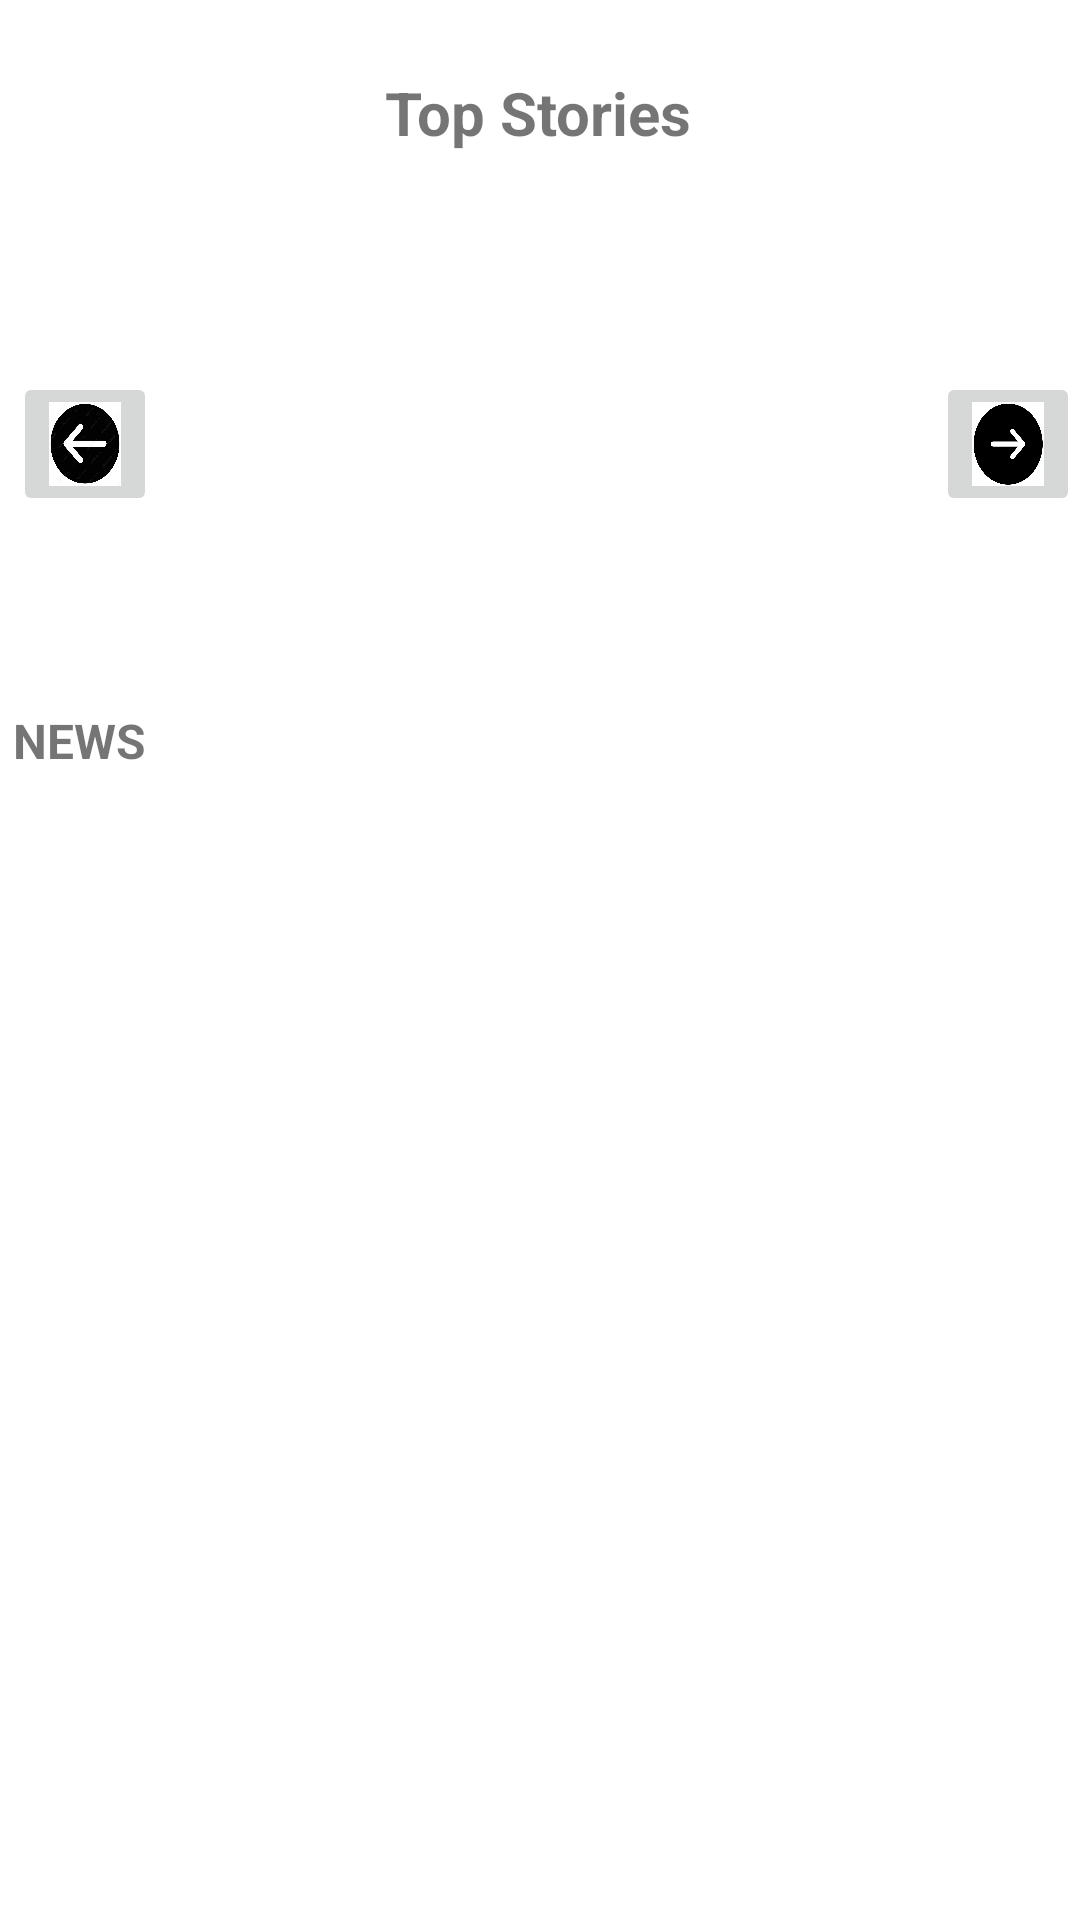

Write the Android layout XML for this screen, with the resource values it uses.
<!-- AndroidManifest.xml: application theme Theme.RealEstateApp -->
<!-- res/layout/activity_main.xml -->
<?xml version="1.0" encoding="utf-8"?>
<androidx.constraintlayout.widget.ConstraintLayout xmlns:android="http://schemas.android.com/apk/res/android"
    xmlns:app="http://schemas.android.com/apk/res-auto"
    xmlns:tools="http://schemas.android.com/tools"
    android:layout_width="match_parent"
    android:layout_height="match_parent"
    tools:context=".MainActivity">

    <androidx.recyclerview.widget.RecyclerView
        android:id="@+id/newRowRecycler2"
        android:layout_width="wrap_content"
        android:layout_height="wrap_content"
        android:layout_marginTop="528dp"
        android:paddingStart="20dp"
        android:paddingEnd="20dp"
        app:layout_constraintEnd_toEndOf="parent"
        app:layout_constraintStart_toStartOf="parent"
        app:layout_constraintTop_toTopOf="parent" />

    <androidx.recyclerview.widget.RecyclerView
        android:id="@+id/topStoriesRecyclerView"
        android:layout_width="wrap_content"
        android:layout_height="wrap_content"
        android:clipToPadding="false"
        app:layout_constraintBottom_toBottomOf="parent"
        app:layout_constraintEnd_toEndOf="parent"
        app:layout_constraintStart_toStartOf="parent"
        app:layout_constraintTop_toTopOf="parent"
        app:layout_constraintVertical_bias="0.107" />

    <TextView
        android:id="@+id/textView"
        android:layout_width="wrap_content"
        android:layout_height="wrap_content"
        android:layout_marginTop="24dp"
        android:text="Top Stories"
        android:textSize="20sp"
        android:textStyle="bold"
        app:layout_constraintEnd_toEndOf="parent"
        app:layout_constraintHorizontal_bias="0.498"
        app:layout_constraintStart_toStartOf="parent"
        app:layout_constraintTop_toTopOf="parent" />

    <ImageButton
        android:id="@+id/imageButton4"
        android:layout_width="48dp"
        android:layout_height="48dp"
        android:layout_marginStart="1dp"
        android:layout_marginTop="124dp"
        android:scaleType="fitXY"
        app:layout_constraintEnd_toEndOf="parent"
        app:layout_constraintHorizontal_bias="0.011"
        app:layout_constraintStart_toStartOf="parent"
        app:layout_constraintTop_toTopOf="parent"
        app:srcCompat="@drawable/leftarrow"
        tools:ignore="SpeakableTextPresentCheck" />

    <ImageButton
        android:id="@+id/imageButton5"
        android:layout_width="48dp"
        android:layout_height="48dp"
        android:layout_marginTop="124dp"
        android:scaleType="fitXY"
        app:layout_constraintEnd_toEndOf="parent"
        app:layout_constraintHorizontal_bias="1.0"
        app:layout_constraintStart_toStartOf="parent"
        app:layout_constraintTop_toTopOf="parent"
        app:srcCompat="@drawable/rightarrow"
        tools:ignore="SpeakableTextPresentCheck" />

    <TextView
        android:id="@+id/textView2"
        android:layout_width="wrap_content"
        android:layout_height="wrap_content"
        android:layout_marginTop="236dp"
        android:text="NEWS"
        android:textSize="16sp"
        android:textStyle="bold"
        app:layout_constraintEnd_toEndOf="parent"
        app:layout_constraintHorizontal_bias="0.014"
        app:layout_constraintStart_toStartOf="parent"
        app:layout_constraintTop_toTopOf="parent" />

    <androidx.recyclerview.widget.RecyclerView
        android:id="@+id/newRowRecycler1"
        android:layout_width="wrap_content"
        android:layout_height="wrap_content"
        android:layout_marginTop="280dp"
        android:paddingStart="20dp"
        android:paddingEnd="20dp"
        app:layout_constraintEnd_toEndOf="parent"
        app:layout_constraintHorizontal_bias="0.444"
        app:layout_constraintStart_toStartOf="parent"
        app:layout_constraintTop_toTopOf="parent" />

</androidx.constraintlayout.widget.ConstraintLayout>
<!-- resources referenced by this layout -->
<resources>
  <!-- drawable leftarrow: png bitmap (drawable-v24, 820877 bytes) -->
  <!-- drawable rightarrow: png bitmap (drawable-v24, 461429 bytes) -->
  <style name="Theme.RealEstateApp" parent="Theme.MaterialComponents.DayNight.NoActionBar">
          
          <item name="colorPrimary">@color/purple_500</item>
          <item name="colorPrimaryVariant">@color/purple_700</item>
          <item name="colorOnPrimary">@color/white</item>
          
          <item name="colorSecondary">@color/teal_200</item>
          <item name="colorSecondaryVariant">@color/teal_700</item>
          <item name="colorOnSecondary">@color/black</item>
          
          <item name="android:statusBarColor" tools:targetApi="l">?attr/colorPrimaryVariant</item>
          
      </style>
  <!-- not gathered from this repository: default colours our renderer supplied (Android Studio template values) -->
  <color name="purple_500">#FF6200EE</color>
  <color name="purple_700">#FF3700B3</color>
  <color name="teal_200">#FF03DAC5</color>
  <color name="teal_700">#FF018786</color>
  <color name="black">#FF000000</color>
  <color name="white">#FFFFFFFF</color>
</resources>
